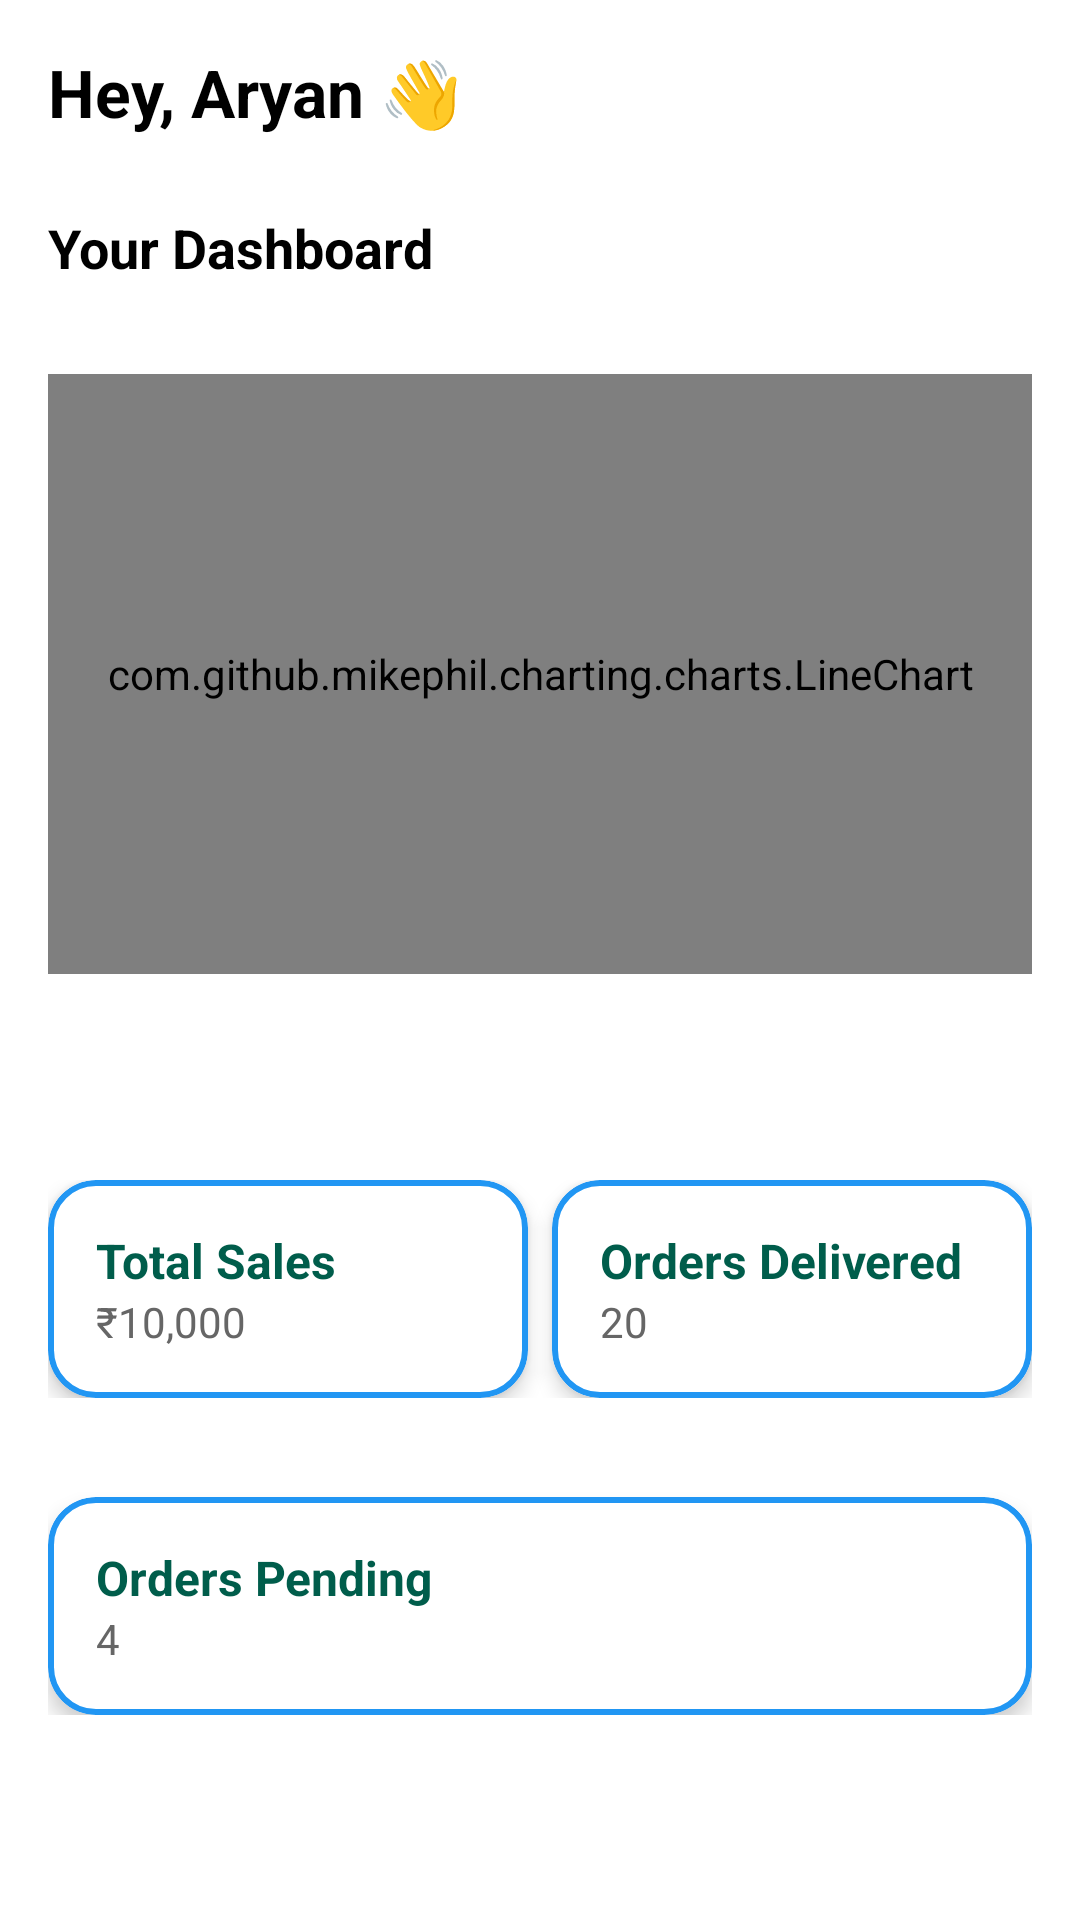

Produce the Android XML layout that renders to this screen, including the resource entries it uses.
<!-- AndroidManifest.xml: application theme Base.Theme.Udyam -->
<!-- res/layout/fragment_seller_home.xml -->
<?xml version="1.0" encoding="utf-8"?>
<androidx.constraintlayout.widget.ConstraintLayout
    xmlns:android="http://schemas.android.com/apk/res/android"
    xmlns:app="http://schemas.android.com/apk/res-auto"
    xmlns:tools="http://schemas.android.com/tools"
    android:layout_width="match_parent"
    android:layout_height="match_parent"
    android:padding="16dp"
    tools:context=".Seller.fragments.SellerHomeFragment">

    
    <TextView
        android:id="@+id/text_hey_name"
        android:layout_width="wrap_content"
        android:layout_height="wrap_content"
        android:text="Hey, Aryan 👋"
        android:textSize="22sp"
        android:textStyle="bold"
        android:textColor="@color/text_primary"
        app:layout_constraintTop_toTopOf="parent"
        app:layout_constraintStart_toStartOf="parent" />

    
    <TextView
        android:id="@+id/text_dashboard_title"
        android:layout_width="wrap_content"
        android:layout_height="wrap_content"
        android:text="Your Dashboard"
        android:textSize="18sp"
        android:textStyle="bold"
        android:layout_marginTop="25dp"
        android:textColor="@color/text_primary"
        app:layout_constraintTop_toBottomOf="@id/text_hey_name"
        app:layout_constraintStart_toStartOf="parent" />


    <com.github.mikephil.charting.charts.LineChart
        android:id="@+id/chart_sales_graph"
        android:layout_width="0dp"
        android:layout_height="200dp"
        android:layout_marginTop="30dp"
        app:layout_constraintTop_toBottomOf="@id/text_dashboard_title"
        app:layout_constraintStart_toStartOf="parent"
        app:layout_constraintEnd_toEndOf="parent"
        tools:ignore="MissingClass" />

    
    <LinearLayout
        android:id="@+id/layout_dashboard_cards"
        android:layout_width="0dp"
        android:layout_height="wrap_content"
        android:orientation="vertical"
        android:layout_marginTop="16dp"
        app:layout_constraintTop_toBottomOf="@id/chart_sales_graph"
        app:layout_constraintStart_toStartOf="parent"
        app:layout_constraintEnd_toEndOf="parent"
        app:layout_constraintBottom_toBottomOf="parent">

        
        <LinearLayout
            android:layout_width="match_parent"
            android:layout_height="wrap_content"
            android:orientation="horizontal"
            android:gravity="center"
            android:layout_marginBottom="8dp">

            
            
            <com.google.android.material.card.MaterialCardView
                android:id="@+id/card_total_sales"
                android:layout_width="0dp"
                android:layout_height="wrap_content"
                android:layout_weight="1"
                android:layout_marginEnd="4dp"
                android:backgroundTint="@color/white"
                app:cardCornerRadius="16dp"
                app:cardElevation="4dp"
                app:strokeColor="@color/blue"
            app:strokeWidth="2dp" >


            <LinearLayout
                    android:layout_width="match_parent"
                    android:layout_height="wrap_content"
                    android:orientation="vertical"
                    android:padding="16dp">

                    <TextView
                        android:layout_width="wrap_content"
                        android:layout_height="wrap_content"
                        android:text="Total Sales"
                        android:textSize="16sp"
                        android:textStyle="bold"
                        android:textColor="@color/primary" />

                    <TextView
                        android:id="@+id/text_total_sales_value"
                        android:layout_width="wrap_content"
                        android:layout_height="wrap_content"
                        android:text="₹10,000"
                        android:textSize="14sp"
                        android:textColor="@color/text_secondary" />
                </LinearLayout>
            </com.google.android.material.card.MaterialCardView>

            
            <com.google.android.material.card.MaterialCardView
                android:id="@+id/card_orders_delivered"
                android:layout_width="0dp"
                android:layout_height="wrap_content"
                android:layout_weight="1"
                app:strokeColor="@color/blue"
                app:strokeWidth="2dp"
                android:background="@drawable/blue_border"
                android:layout_marginStart="4dp"
                app:cardCornerRadius="16dp"
                app:cardElevation="4dp">

                <LinearLayout
                    android:layout_width="match_parent"
                    android:layout_height="wrap_content"
                    android:orientation="vertical"
                    android:background="@color/white"
                    android:padding="16dp">

                    <TextView
                        android:layout_width="wrap_content"
                        android:layout_height="wrap_content"
                        android:text="Orders Delivered"
                        android:textSize="16sp"
                        android:textStyle="bold"
                        android:textColor="@color/primary" />

                    <TextView
                        android:id="@+id/text_orders_delivered_value"
                        android:layout_width="wrap_content"
                        android:layout_height="wrap_content"
                        android:text="20"
                        android:textSize="14sp"
                        android:textColor="@color/text_secondary" />
                </LinearLayout>
            </com.google.android.material.card.MaterialCardView>
        </LinearLayout>

        
        <com.google.android.material.card.MaterialCardView
            android:id="@+id/card_orders_pending"
            android:layout_width="match_parent"
            android:layout_height="wrap_content"
            app:cardCornerRadius="16dp"
            app:strokeColor="@color/blue"
            app:strokeWidth="2dp"
            android:layout_marginTop="25dp"
            android:backgroundTint="@color/white"
            app:cardElevation="4dp">

            <LinearLayout
                android:layout_width="match_parent"
                android:layout_height="wrap_content"
                android:orientation="vertical"
                android:padding="16dp">

                <TextView
                    android:layout_width="wrap_content"
                    android:layout_height="wrap_content"
                    android:text="Orders Pending"
                    android:textSize="16sp"
                    android:textStyle="bold"
                    android:textColor="@color/primary" />

                <TextView
                    android:id="@+id/text_orders_pending_value"
                    android:layout_width="wrap_content"
                    android:layout_height="wrap_content"
                    android:text="4"
                    android:textSize="14sp"
                    android:textColor="@color/text_secondary" />
            </LinearLayout>
        </com.google.android.material.card.MaterialCardView>
    </LinearLayout>
</androidx.constraintlayout.widget.ConstraintLayout>
<!-- resources referenced by this layout -->
<resources>
  <color name="blue">#2196F3</color>
  <color name="primary">#005d4b</color>
  <color name="text_primary">#000000</color>
  <color name="text_secondary">#666666</color>
  <color name="white">#FFFFFF</color>
  <!-- drawable blue_border (drawable) -->
  <?xml version="1.0" encoding="utf-8"?>
  <shape xmlns:android="http://schemas.android.com/apk/res/android"
      android:shape="rectangle">
  
      
      <solid android:color="@android:color/white" />
  
      
      <stroke
          android:width="2dp"
          android:color="#2196F3" /> 
  
      
      <corners android:radius="12dp" />
  
  </shape>
  <style name="Base.Theme.Udyam" parent="Theme.MaterialComponents.DayNight.NoActionBar">
          
          <item name="colorPrimary">@color/primary</item>
          <item name="colorPrimaryVariant">@color/primary_variant</item>
          <item name="colorOnPrimary">@color/white</item>
  
          
          <item name="colorSecondary">@color/primary_dark</item>
          <item name="colorSecondaryVariant">@color/primary</item>
          <item name="colorOnSecondary">@color/white</item>
  
          
          <item name="android:colorBackground">@color/white</item>
          <item name="colorSurface">@color/light_gray</item>
          <item name="colorOnSurface">@color/black</item>
      </style>
  <color name="primary_variant">#06625f</color>
  <color name="primary_dark">#054640</color>
  <color name="light_gray">#bbbbbb</color>
  <color name="black">#000000</color>
</resources>
